The GitHub repository C242-PS525/Capstone_Project_ML contains a labelled image folder "dataset-resize" with 16 categories: apple, avocado, banana, durian, guava, kiwi, langsat, mango, melon, orange, papaya, pineapple, rambutan, salak, water guava, watermelon. Examples follow, each with its label.

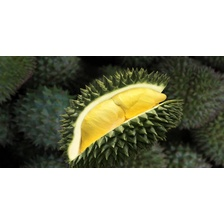
Label: durian

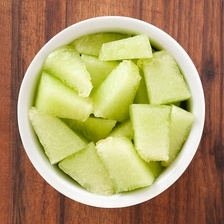
Label: melon

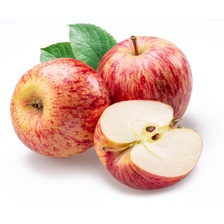
Label: apple

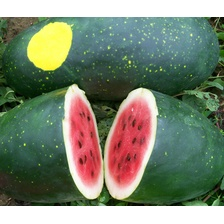
Label: watermelon

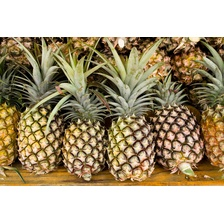
Label: pineapple

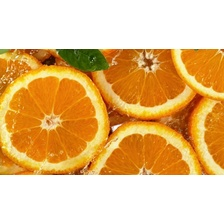
Label: orange
